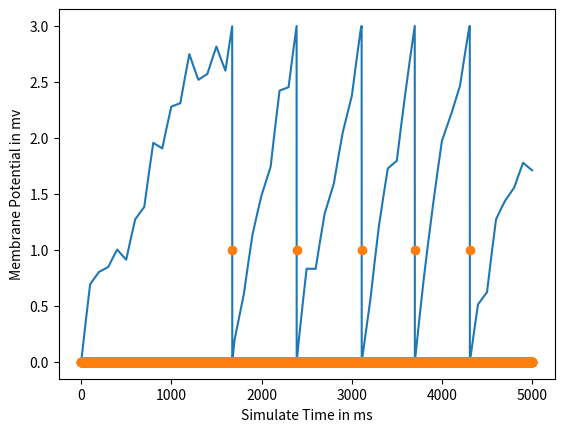

The matplotlib source for this figure:
#!/usr/bin/env python
# -*- coding: utf-8 -*-
# @Date    : Nov.26 2019
# @Author  : Xuenan(Roderick) Wang
# @Email   : roderick_wang@outlook.com
# @GitHub  : https://github.com/hello-roderickwang

import numpy as np
import matplotlib.pyplot as plt
import math
import random


class LIF:
    def __init__(self, input_current):
        # self.input_current = np.zeros(20)
        self.input_current = input_current
        self.dt = 0.01
        self.v_compute = np.zeros(20)
        self.v_array = np.zeros(20)
        self.fire_array = np.zeros(20)
        self.v_threshold = 3  # -10
        self.v_rest = 0  # -65
        # self.v_array[0] = self.v_rest
        # self.v_array[-1] = self.v_rest
        self.r_m = 1
        self.c_m = 10
        self.tau_m = self.r_m * self.c_m
        self.neuron_status = -1  # **-1 no status **0 not fire **1 fire
        self.output_current = np.zeros(20)
        self.current_amplify = 4.5
        self.fire_number = 0

    def start(self):
        # print('initial fire array:', self.fire_array)
        # print('initial v_array:', self.v_array)
        self.input_current = self.input_current * self.current_amplify
        self.v_array = np.zeros(len(self.input_current) * int(1 / self.dt))
        self.fire_array = np.zeros(len(self.v_array))
        self.output_current = np.zeros(len(self.input_current))
        count = 0
        for i in range(1, len(self.v_array)):
            v_difference = -1 * self.v_array[i - 1] + self.r_m * self.input_current[math.floor(i * self.dt)]
            self.v_array[i] = self.v_array[i - 1] + v_difference / self.tau_m * self.dt
            if self.v_array[i] >= self.v_threshold:
                # print('v_array[', i, '] is:', self.v_array[i])
                # print('v_array[i-1]:', self.v_array[i-1])
                self.v_array[i] = self.v_rest
                self.fire_array[i] = 1
                count += 1
            else:
                self.v_array[i]
        self.fire_number = count
        self.output_current = self.fire_array

    def plot(self):
        plt.plot(range(0, len(self.v_array)), self.v_array)
        plt.plot(range(0, len(self.fire_array)), self.fire_array, 'o')
        # input_plot = np.zeros(len(self.input_current)*int(1/self.dt))
        # for i in range(0, len(self.input_current)*int(1/self.dt), int(1/self.dt)):
        # 	input_plot[i] = 1
        # plt.plot(range(0, len(self.input_current)*int(1/self.dt)), input_plot, 'o')
        plt.xlabel('Simulate Time in ms')
        plt.ylabel('Membrane Potential in mv')
        plt.show()


if __name__ == '__main__':
    input_current = [1, 1, 1, 1, 1, 1, 0, 0, 0, 0, 1, 1, 0, 1, 1, 0, 0, 1, 1, 1]
    input_current = np.zeros(50)
    for i in range(0, len(input_current)):
        input_current[i] = random.randrange(0, 2000) / 1000
    print('input length:', len(input_current))
    print('input current:', input_current)
    lif = LIF(input_current)
    lif.start()
    lif.plot()
    print('final fire array:', lif.fire_array)
    print('final fire array:', lif.v_array)
